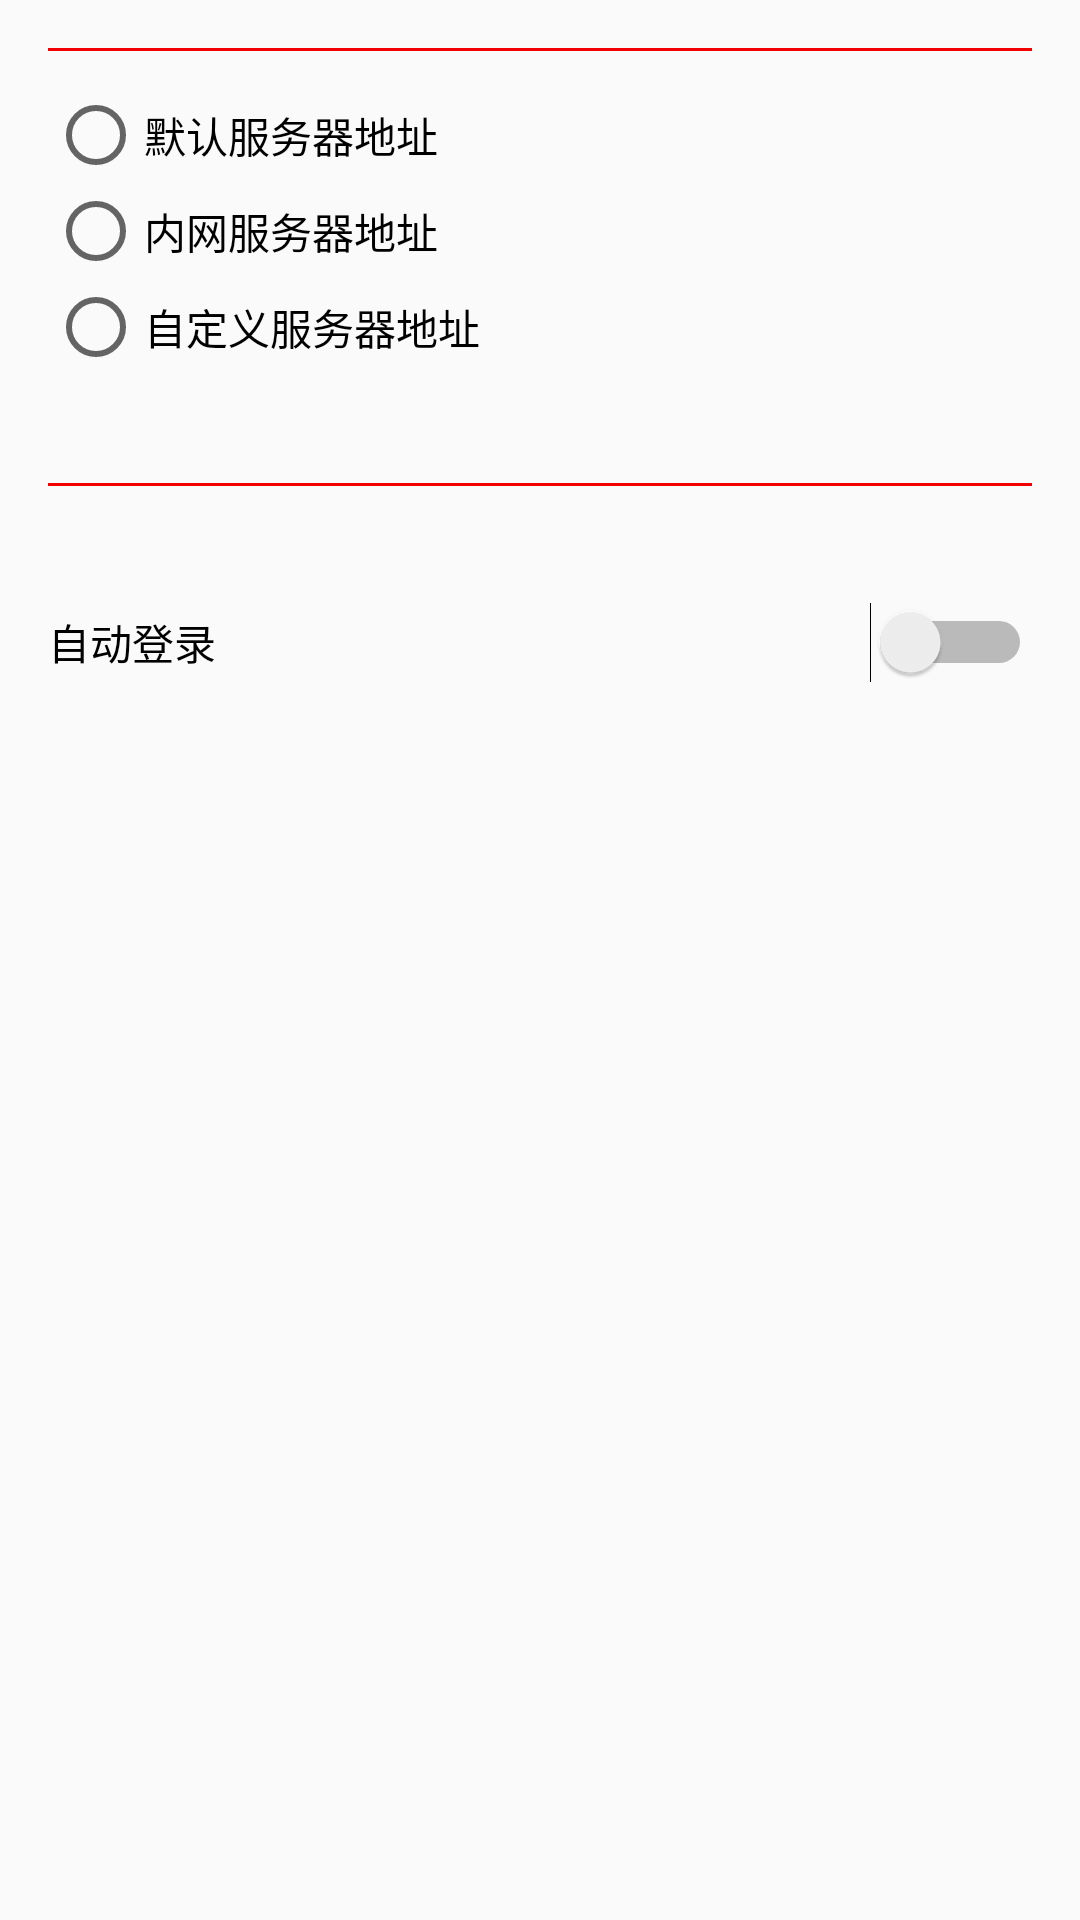

Here is an Android app screen rendered from its layout file. Give the layout XML and the strings, colors and styles it references.
<!-- AndroidManifest.xml: application theme AppTheme -->
<!-- res/layout/activity_setting.xml -->
<ScrollView xmlns:android="http://schemas.android.com/apk/res/android"
            xmlns:tools="http://schemas.android.com/tools"
            xmlns:app="http://schemas.android.com/apk/res-auto"
            android:layout_width="match_parent"
            android:layout_height="match_parent"
            android:gravity="center_horizontal"
            android:orientation="vertical"
            tools:context="com.jiayusoft.mobile.shengli.emr.community.SettingActivity">

    <LinearLayout
        android:layout_width="match_parent"
        android:layout_height="wrap_content"
        android:orientation="vertical"
        android:paddingBottom="@dimen/activity_vertical_margin"
        android:paddingLeft="@dimen/activity_horizontal_margin"
        android:paddingRight="@dimen/activity_horizontal_margin"
        android:paddingTop="@dimen/activity_vertical_margin">

        <View
            android:layout_width="match_parent"
            android:layout_height="1dp"
            android:background="@color/material_primary_color"
            android:layout_marginBottom="12dp"/>
        <RadioGroup
            android:id="@+id/rg_server"
            android:layout_width="match_parent"
            android:layout_height="wrap_content">
            <RadioButton
                android:id="@+id/rb_default"
                android:text="@string/default_serveraddress"
                android:layout_width="wrap_content"
                android:layout_height="wrap_content"/>
            <RadioButton
                android:id="@+id/rb_inner"
                android:text="@string/inner_serveraddress"
                android:layout_width="wrap_content"
                android:layout_height="wrap_content"/>
            <RadioButton
                android:id="@+id/rb_diy"
                android:text="@string/diy_serveraddress"
                android:layout_width="wrap_content"
                android:layout_height="wrap_content"/>
        </RadioGroup>


        <com.rengwuxian.materialedittext.MaterialEditText
            android:id="@+id/server_address"
            android:layout_width="match_parent"
            android:layout_height="wrap_content"
            android:layout_marginLeft="8dp"
            android:layout_marginRight="8dp"
            android:visibility="gone"
            android:hint="@string/prompt_serveraddress"
            android:maxLines="1"
            android:singleLine="true"
            app:baseColor="@color/material_base_color"
            app:primaryColor="@color/material_primary_green"
            app:floatingLabel="highlight"/>

        <View
            android:layout_width="match_parent"
            android:layout_height="1dp"
            android:background="@color/material_primary_color"
            android:layout_marginTop="36dp"
            android:layout_marginBottom="12dp"/>
        <Switch
            android:id="@+id/sw_autosave"
            android:layout_width="match_parent"
            android:layout_height="wrap_content"
            android:layout_marginTop="16dp"
            android:minHeight="48dp"
            android:text="@string/login_autologin"
            android:textOn="@string/yes"
            android:textOff="@string/no"/>
    </LinearLayout>

</ScrollView>
<!-- resources referenced by this layout -->
<resources>
  <color name="material_base_color">#0056d3</color>
  <color name="material_primary_color">#f30000</color>
  <color name="material_primary_green">#ff7bddab</color>
  <dimen name="activity_horizontal_margin">16dp</dimen>
  <dimen name="activity_vertical_margin">16dp</dimen>
  <string name="default_serveraddress">默认服务器地址</string>
  <string name="diy_serveraddress">自定义服务器地址</string>
  <string name="inner_serveraddress">内网服务器地址</string>
  <string name="login_autologin">自动登录</string>
  <string name="no">否</string>
  <string name="prompt_serveraddress">例:11.0.0.55:8880/mobile</string>
  <string name="yes">是</string>
  <style name="AppTheme" parent="Theme.AppCompat.Light.DarkActionBar">
          
          
      </style>
</resources>
